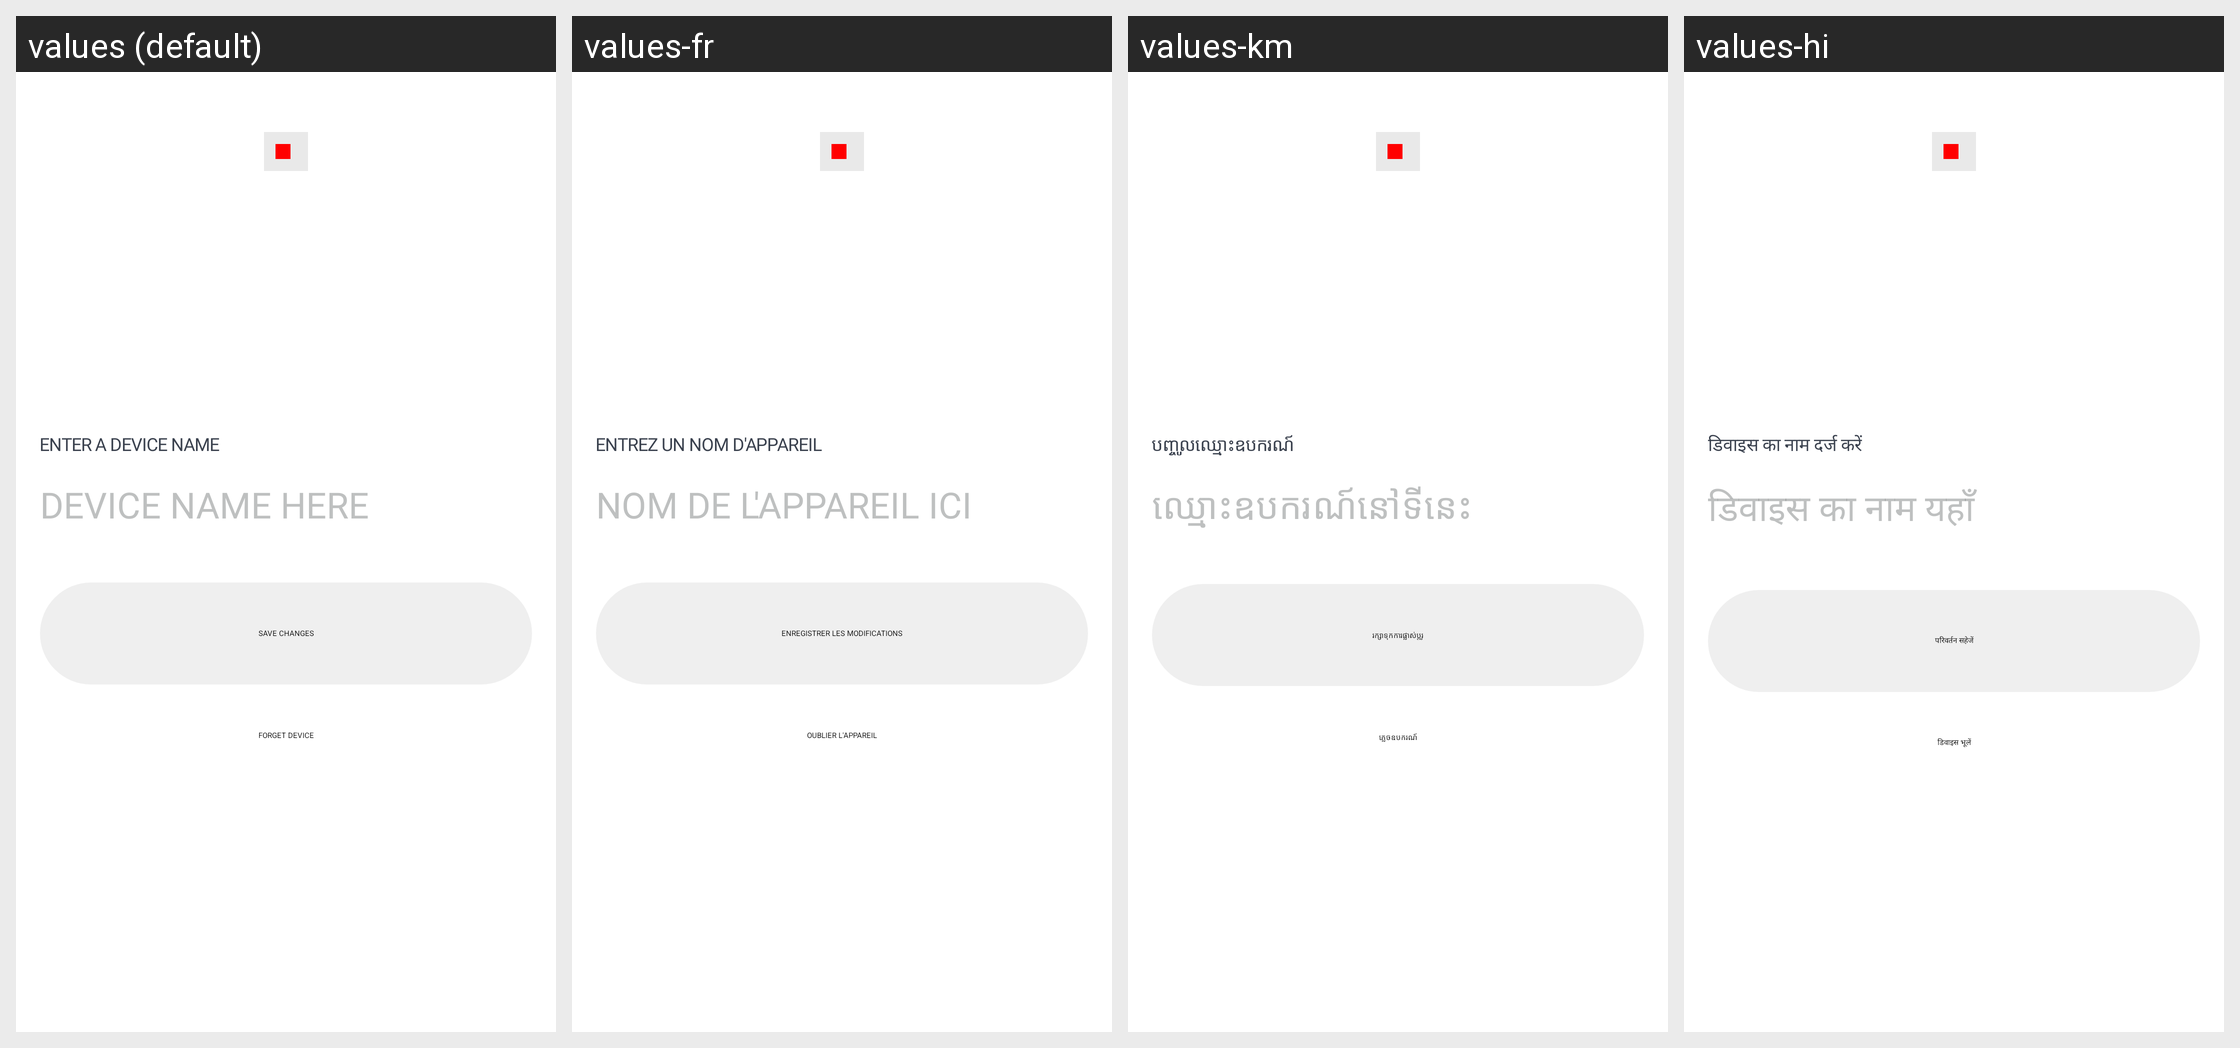

Translations of the strings shown on this Android screen, per locale in the grid:
Android screen res/layout/layout_bs_device_settings.xml rendered under 4 locales, left to right: values (default), values-fr, values-km, values-hi. Device: Nexus 5 (rendered at 1080×1920; each locale shown at half size, 540×960, under a caption strip naming it); theme Theme.NoiseAudio.
Other locales in the repository, not shown: values-af, values-am, values-ar, values-as, values-be, values-bn, values-bs, values-ca, values-da, values-de, values-el, values-en-rGB, values-en-rXC, values-es, values-et, values-fi, values-fr-rCA, values-gl, values-he, values-hr, values-hu, values-it, values-iw, values-ja, values-ka, values-kk, values-kn, values-ko, values-kr, values-ky, values-mk, values-nb, values-ne, values-nl, values-or, values-pa, values-pt, values-pt-rBR, values-ro, values-ru, values-sq, values-sr, values-sv, values-ta, values-th, values-tl, values-tr, values-uk, values-vi, values-zh, values-zh-rCN, values-zh-rHK, values-zh-rTW.
Strings drawn on this screen, with the default value and each locale's value (text and hints the layout hard-codes, and strings that could not be matched under every locale, appear in the picture but are not listed):

text_enter_a_device_name
  values: Enter a device name
  values-fr: Entrez un nom d'appareil
  values-km: បញ្ចូលឈ្មោះឧបករណ៍
  values-hi: डिवाइस का नाम दर्ज करें

text_device_name_here
  values: DEVICE NAME HERE
  values-fr: NOM DE L'APPAREIL ICI
  values-km: ឈ្មោះឧបករណ៍នៅទីនេះ
  values-hi: डिवाइस का नाम यहाँ

text_save_changes
  values: Save changes
  values-fr: Enregistrer les modifications
  values-km: រក្សាទុកការផ្លាស់ប្តូរ
  values-hi: परिवर्तन सहेजें

text_forget_device
  values: forget device
  values-fr: Oublier l'appareil
  values-km: ភ្លេចឧបករណ៍
  values-hi: डिवाइस भूलें
